Dataset: cleaned_dataset (GitHub, Raja-Lakshmanan/ElectronicComponentClassifier). Classes: capacitor, diode, fuse, inductor, integrated circuit, LED, potentiometer, push button, resistor, transistor.

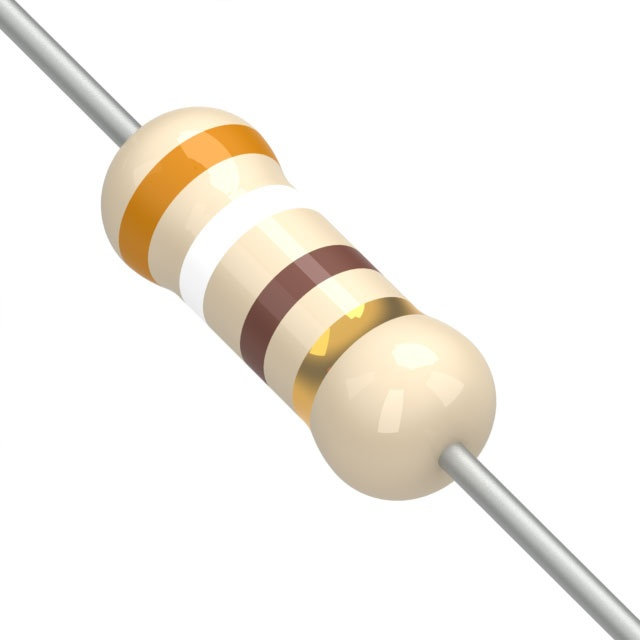
Label: resistor

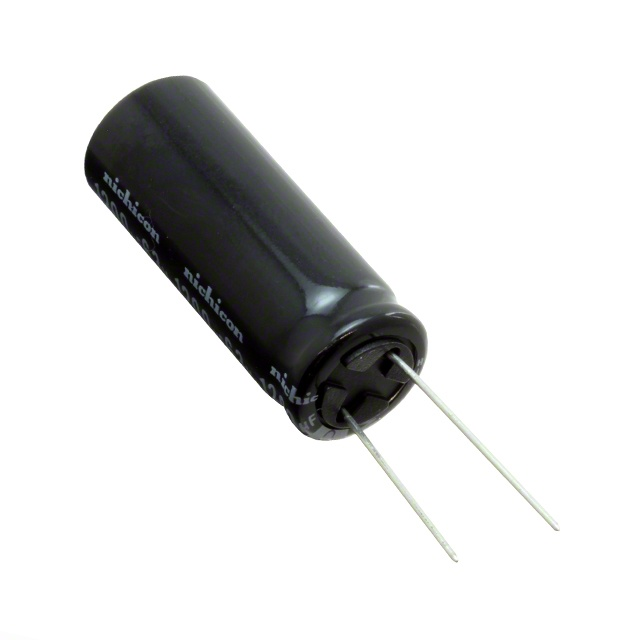
Label: capacitor

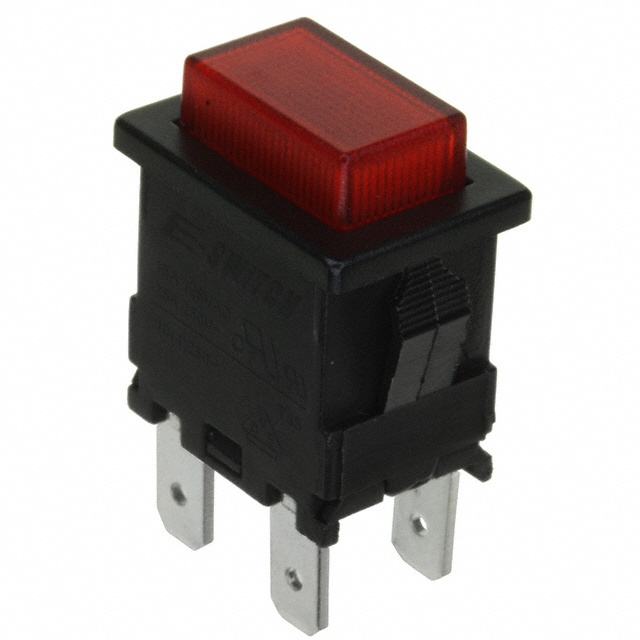
Label: push button

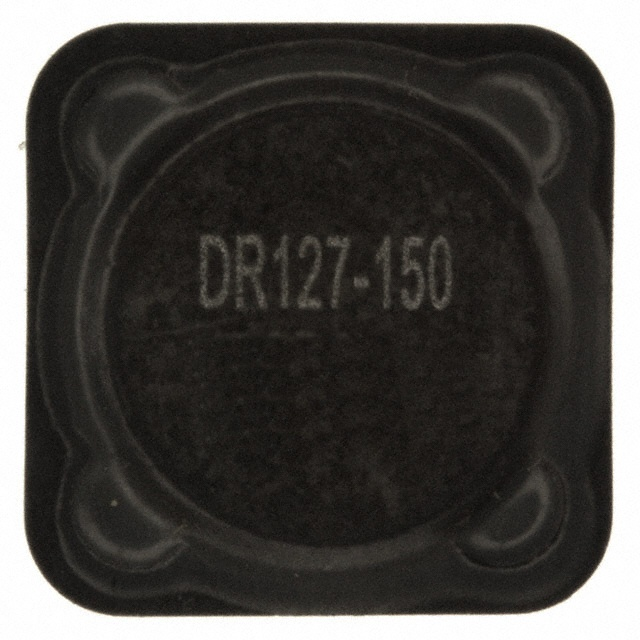
Label: inductor

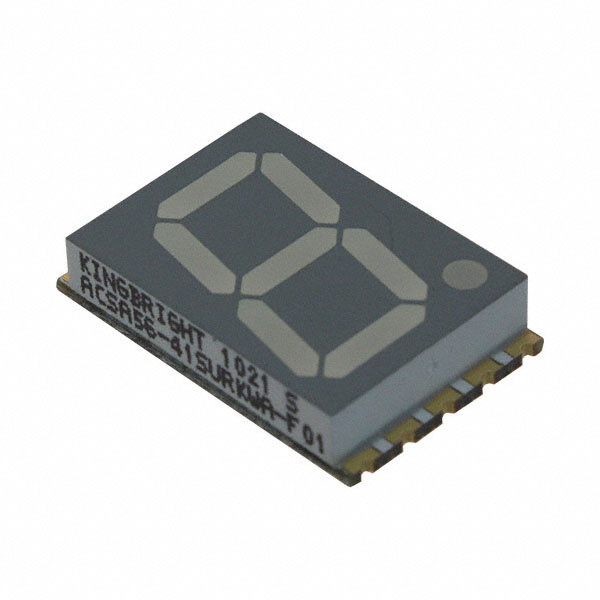
Label: LED

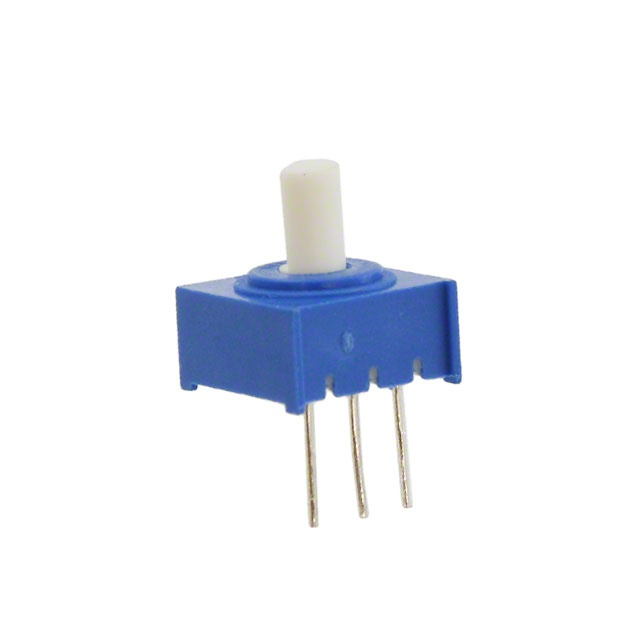
Label: potentiometer
